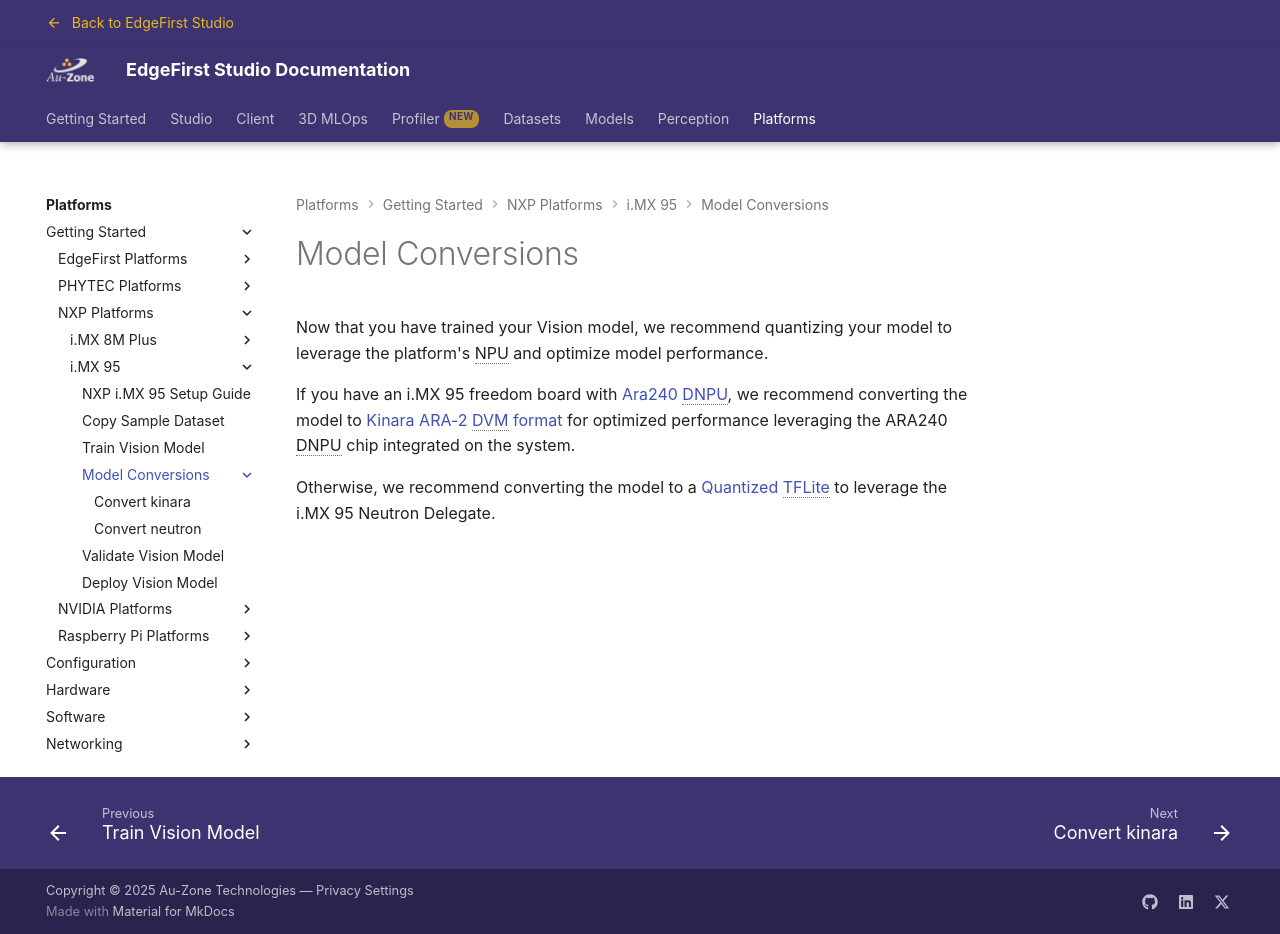

repository: EdgeFirstAI/documentation · page: saas/platforms/quickstart/imx95/conversion/index.html · generator: mkdocs

# Model Conversions

Now that you have trained your Vision model, we recommend quantizing your model to leverage the platform's NPU and optimize model performance.

If you have an i.MX 95 freedom board with [Ara240 DNPU](https://www.nxp.com/products/ARA240), we recommend converting the model to [Kinara ARA-2 DVM format](convert_kinara.md) for optimized performance leveraging the ARA240 DNPU chip integrated on the system.

Otherwise, we recommend converting the model to a [Quantized TFLite](convert_neutron.md) to leverage the i.MX 95 Neutron Delegate.
